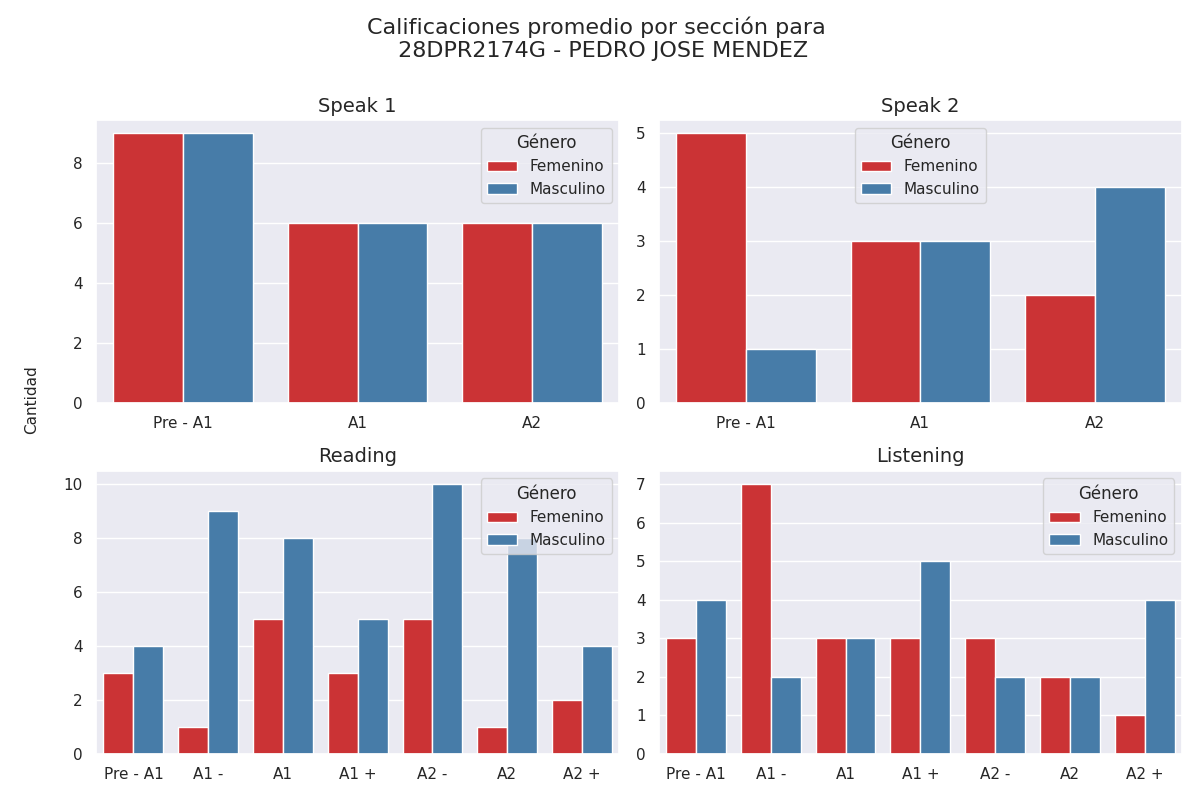

The data file committed next to this chart (first rows):
seccion, calificacion, cantidad, genero
speak 1, Pre - A1, 9, 0
speak 1, A1, 6, 0
speak 1, A2, 6, 0
speak 1, Pre - A1, 9, 1
speak 1, A1, 6, 1
speak 1, A2, 6, 1
speak 2, Pre - A1, 5, 0
speak 2, A1, 3, 0
speak 2, A2, 2, 0
speak 2, Pre - A1, 1, 1
speak 2, A1, 3, 1
speak 2, A2, 4, 1
reading, Pre - A1, 3, 0
reading, A1 -, 1, 0
reading, A1, 5, 0
reading, A1 +, 3, 0
reading, A2 -, 5, 0
reading, A2, 1, 0
reading, A2 +, 2, 0
reading, Pre - A1, 4, 1
reading, A1 -, 9, 1
reading, A1, 8, 1
reading, A1 +, 5, 1
reading, A2 -, 10, 1
reading, A2, 8, 1
reading, A2 +, 4, 1
listening, Pre - A1, 3, 0
listening, A1 -, 7, 0
listening, A1, 3, 0
listening, A1 +, 3, 0
listening, A2 -, 3, 0
listening, A2, 2, 0
listening, A2 +, 1, 0
listening, Pre - A1, 4, 1
listening, A1 -, 2, 1
listening, A1, 3, 1
listening, A1 +, 5, 1
listening, A2 -, 2, 1
listening, A2, 2, 1
listening, A2 +, 4, 1
